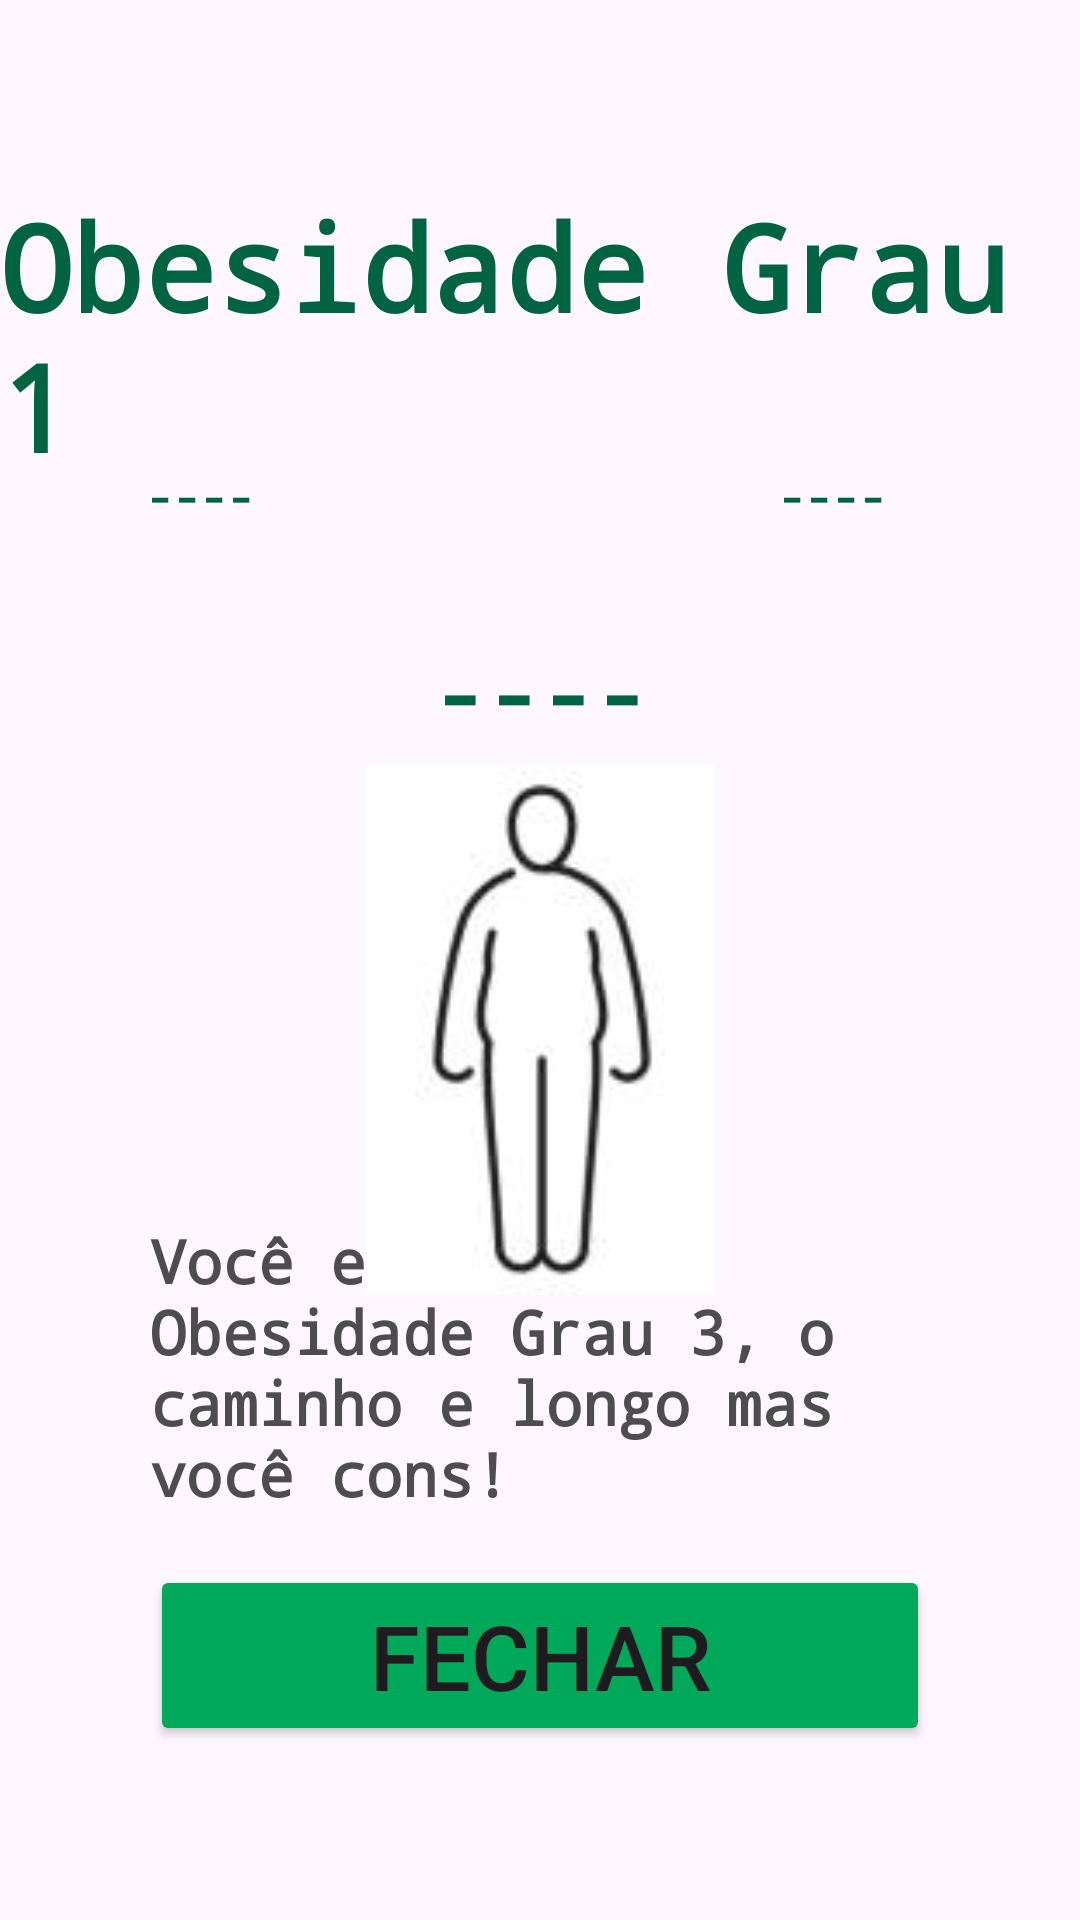

Here is an Android app screen rendered from its layout file. Give the layout XML and the strings, colors and styles it references.
<!-- AndroidManifest.xml: application theme Theme.TrabalhoIMC -->
<!-- res/layout/activity_obesidade1.xml -->
<?xml version="1.0" encoding="utf-8"?>
<androidx.constraintlayout.widget.ConstraintLayout xmlns:android="http://schemas.android.com/apk/res/android"
    xmlns:app="http://schemas.android.com/apk/res-auto"
    xmlns:tools="http://schemas.android.com/tools"
    android:id="@+id/main"
    android:layout_width="match_parent"
    android:layout_height="match_parent"
    tools:context=".Obesidade1Activity">

    <TextView
        android:id="@+id/titulo1"
        android:layout_width="wrap_content"
        android:layout_height="wrap_content"
        android:text="@string/appIMC4"
        android:textColor="@color/appColor1"
        android:textSize="40sp"
        android:fontFamily="monospace"
        android:textStyle="bold"
        app:layout_constraintBottom_toBottomOf="parent"
        app:layout_constraintEnd_toEndOf="parent"
        app:layout_constraintHorizontal_bias="0.5"
        app:layout_constraintStart_toStartOf="parent"
        app:layout_constraintTop_toTopOf="parent"
        app:layout_constraintVertical_bias="0.115" />

    <TextView
        android:id="@+id/altura1"
        android:layout_width="wrap_content"
        android:layout_height="wrap_content"
        android:text="@string/alturaIMC1"
        android:textColor="@color/appColor1"
        android:textSize="15sp"
        android:fontFamily="monospace"
        android:textStyle="bold"
        app:layout_constraintBottom_toBottomOf="parent"
        app:layout_constraintEnd_toEndOf="parent"
        app:layout_constraintHorizontal_bias="0.15"
        app:layout_constraintStart_toStartOf="parent"
        app:layout_constraintTop_toTopOf="parent"
        app:layout_constraintVertical_bias="0.25" />

    <TextView
        android:id="@+id/peso"
        android:layout_width="wrap_content"
        android:layout_height="wrap_content"
        android:text="@string/pesoIMC1"
        android:textColor="@color/appColor1"
        android:textSize="15sp"
        android:fontFamily="monospace"
        android:textStyle="bold"
        app:layout_constraintBottom_toBottomOf="parent"
        app:layout_constraintEnd_toEndOf="parent"
        app:layout_constraintHorizontal_bias="0.8"
        app:layout_constraintStart_toStartOf="parent"
        app:layout_constraintTop_toTopOf="parent"
        app:layout_constraintVertical_bias="0.25" />

    <TextView
        android:id="@+id/imc1"
        android:layout_width="wrap_content"
        android:layout_height="wrap_content"
        android:text="@string/imcIMC1"
        android:textColor="@color/appColor1"
        android:textSize="30sp"
        android:fontFamily="monospace"
        android:textStyle="bold"
        app:layout_constraintBottom_toBottomOf="parent"
        app:layout_constraintEnd_toEndOf="parent"
        app:layout_constraintHorizontal_bias="0.5"
        app:layout_constraintStart_toStartOf="parent"
        app:layout_constraintTop_toTopOf="parent"
        app:layout_constraintVertical_bias="0.35" />

    <TextView
        android:id="@+id/class1"
        android:layout_width="0dp"
        android:layout_height="wrap_content"
        android:layout_marginStart="50dp"
        android:layout_marginEnd="50dp"
        android:fontFamily="monospace"
        android:text="@string/classIMC6"
        android:textColor="@color/appColor3"
        android:textSize="20sp"
        android:textStyle="bold"
        app:layout_constraintBottom_toBottomOf="parent"
        app:layout_constraintEnd_toEndOf="parent"
        app:layout_constraintHorizontal_bias="0.5"
        app:layout_constraintStart_toStartOf="parent"
        app:layout_constraintTop_toTopOf="parent"
        app:layout_constraintVertical_bias="0.75" />

    <ImageView
        android:id="@+id/imageView3"
        android:layout_width="118dp"
        android:layout_height="177dp"
        android:src="@drawable/obesidadeum"
        app:layout_constraintBottom_toBottomOf="parent"
        app:layout_constraintEnd_toEndOf="parent"
        app:layout_constraintHorizontal_bias="0.5"
        app:layout_constraintStart_toStartOf="parent"
        app:layout_constraintTop_toTopOf="parent"
        app:layout_constraintVertical_bias="0.55" />

    <Button
        android:id="@+id/buttonFechar"
        android:layout_width="0dp"
        android:layout_height="wrap_content"
        android:layout_marginStart="50dp"
        android:layout_marginEnd="50dp"
        android:backgroundTint="@color/appColor2"
        android:text="@string/appBtnFechar"
        android:textSize="30sp"
        app:layout_constraintBottom_toBottomOf="parent"
        app:layout_constraintEnd_toEndOf="parent"
        app:layout_constraintHorizontal_bias="0.5"
        app:layout_constraintStart_toStartOf="parent"
        app:layout_constraintTop_toTopOf="parent"
        app:layout_constraintVertical_bias="0.9" />

</androidx.constraintlayout.widget.ConstraintLayout>
<!-- resources referenced by this layout -->
<resources>
  <color name="appColor1">#006341</color>
  <color name="appColor2">#00A859</color>
  <color name="appColor3">#4D4D4D</color>
  <!-- drawable obesidadeum: png bitmap (drawable, 7993 bytes) -->
  <string name="alturaIMC1">----</string>
  <string name="appBtnFechar">Fechar</string>
  <string name="appIMC4">Obesidade Grau 1</string>
  <string name="classIMC6">Você está com Obesidade Grau 3, o caminho e longo mas você cons!</string>
  <string name="imcIMC1">----</string>
  <string name="pesoIMC1">----</string>
  <style name="Theme.TrabalhoIMC" parent="Base.Theme.TrabalhoIMC" />
  <style name="Base.Theme.TrabalhoIMC" parent="Theme.Material3.DayNight.NoActionBar">
          
          
      </style>
</resources>
